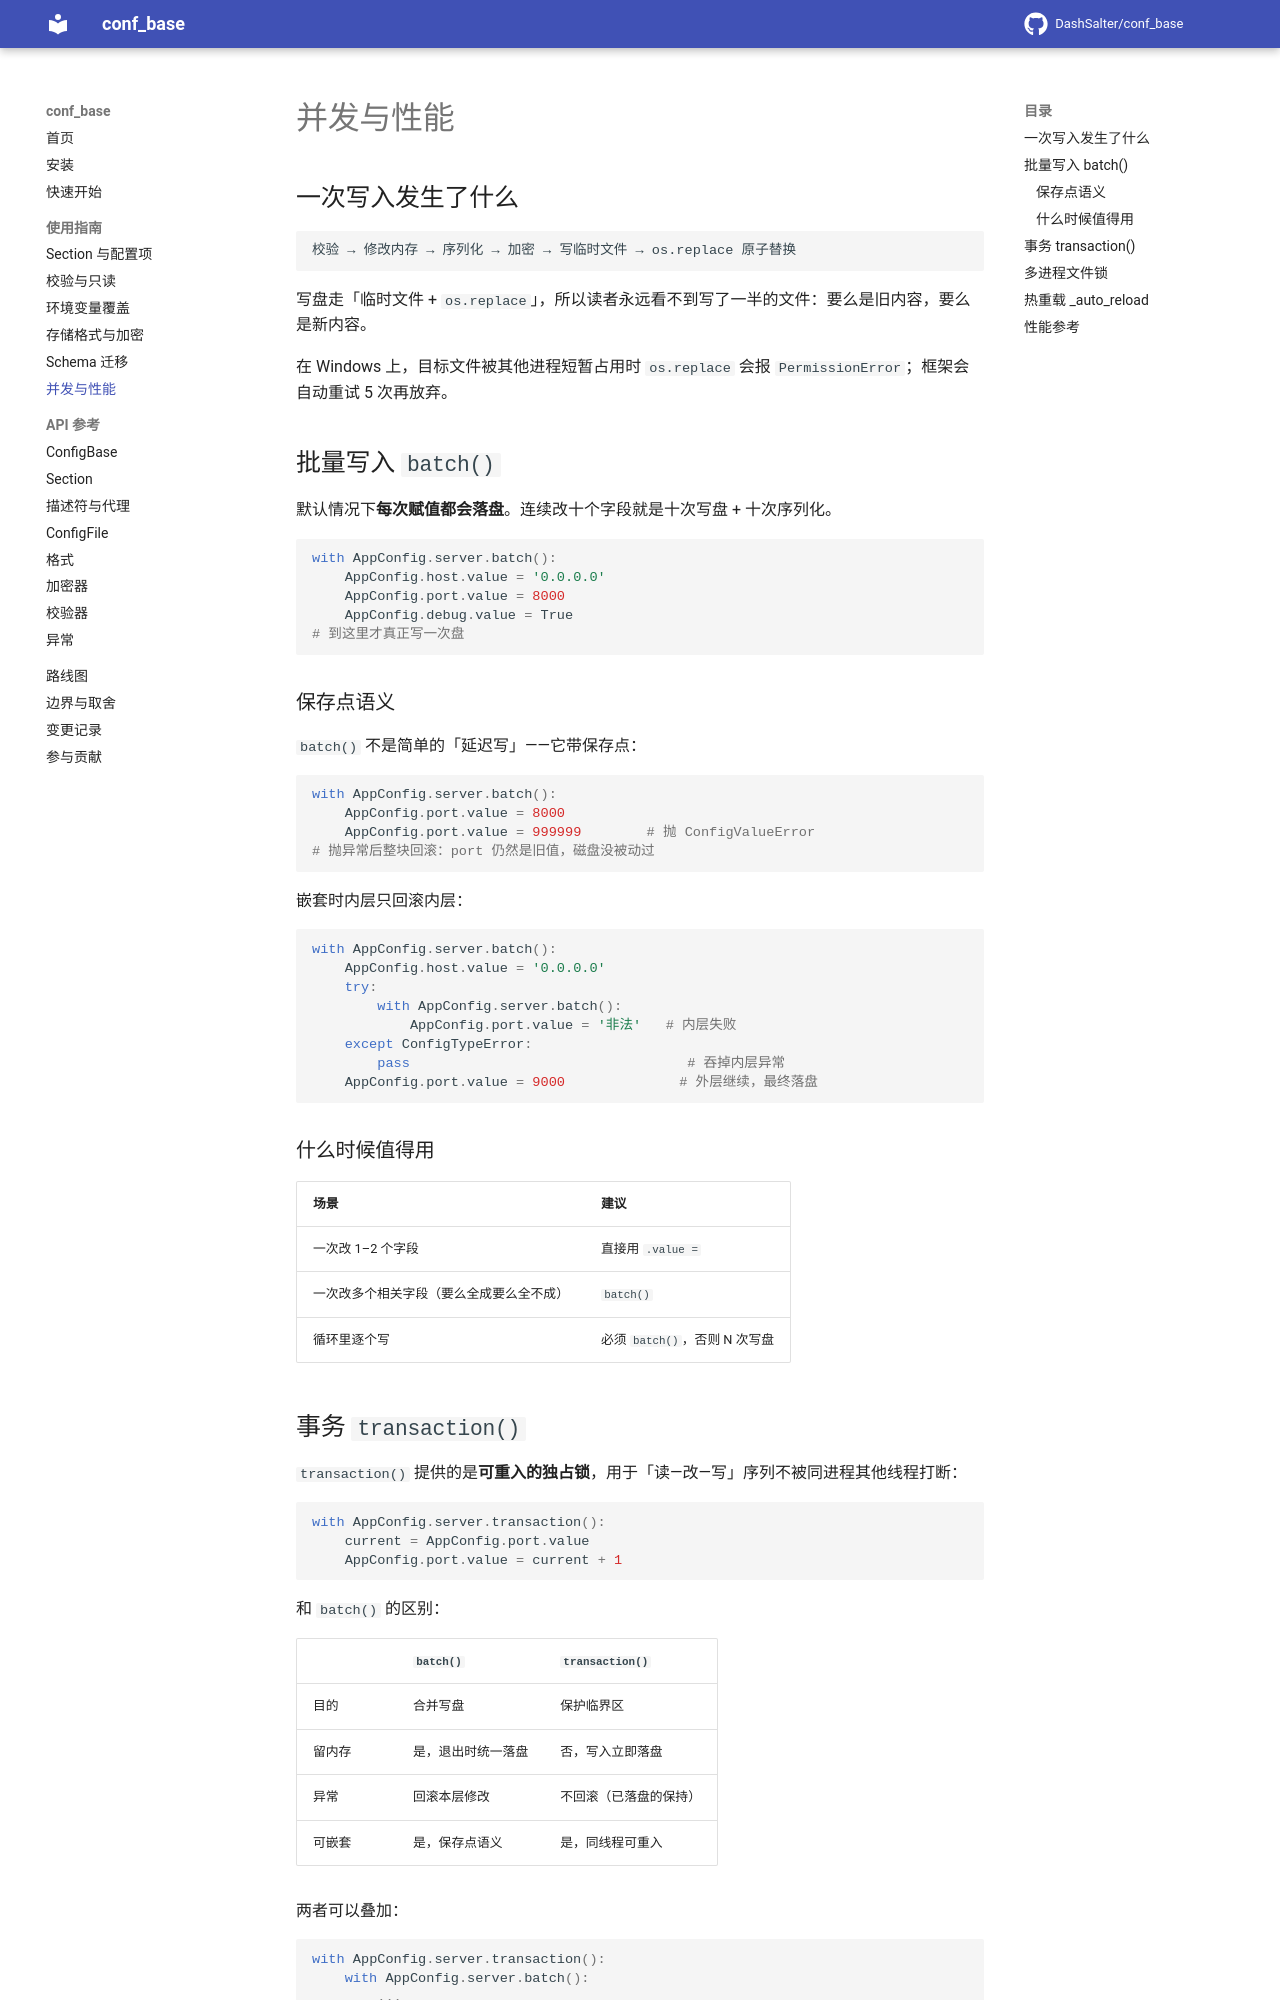

repository: DashSalter/conf_base · page: guide/concurrency/index.html · generator: mkdocs

# 并发与性能

## 一次写入发生了什么

```
校验 → 修改内存 → 序列化 → 加密 → 写临时文件 → os.replace 原子替换
```

写盘走「临时文件 + `os.replace`」，所以读者永远看不到写了一半的文件：要么是旧内容，要么是新内容。

在 Windows 上，目标文件被其他进程短暂占用时 `os.replace` 会报 `PermissionError`；框架会自动重试 5 次再放弃。

## 批量写入 `batch()`

默认情况下**每次赋值都会落盘**。连续改十个字段就是十次写盘 + 十次序列化。

```python
with AppConfig.server.batch():
    AppConfig.host.value = '0.0.0.0'
    AppConfig.port.value = 8000
    AppConfig.debug.value = True
# 到这里才真正写一次盘
```

### 保存点语义

`batch()` 不是简单的「延迟写」——它带保存点：

```python
with AppConfig.server.batch():
    AppConfig.port.value = 8000
    AppConfig.port.value = 999999        # 抛 ConfigValueError
# 抛异常后整块回滚：port 仍然是旧值，磁盘没被动过
```

嵌套时内层只回滚内层：

```python
with AppConfig.server.batch():
    AppConfig.host.value = '0.0.0.0'
    try:
        with AppConfig.server.batch():
            AppConfig.port.value = '非法'   # 内层失败
    except ConfigTypeError:
        pass                                  # 吞掉内层异常
    AppConfig.port.value = 9000              # 外层继续，最终落盘
```

### 什么时候值得用

| 场景 | 建议 |
|---|---|
| 一次改 1–2 个字段 | 直接用 `.value =` |
| 一次改多个相关字段（要么全成要么全不成） | `batch()` |
| 循环里逐个写 | 必须 `batch()`，否则 N 次写盘 |
